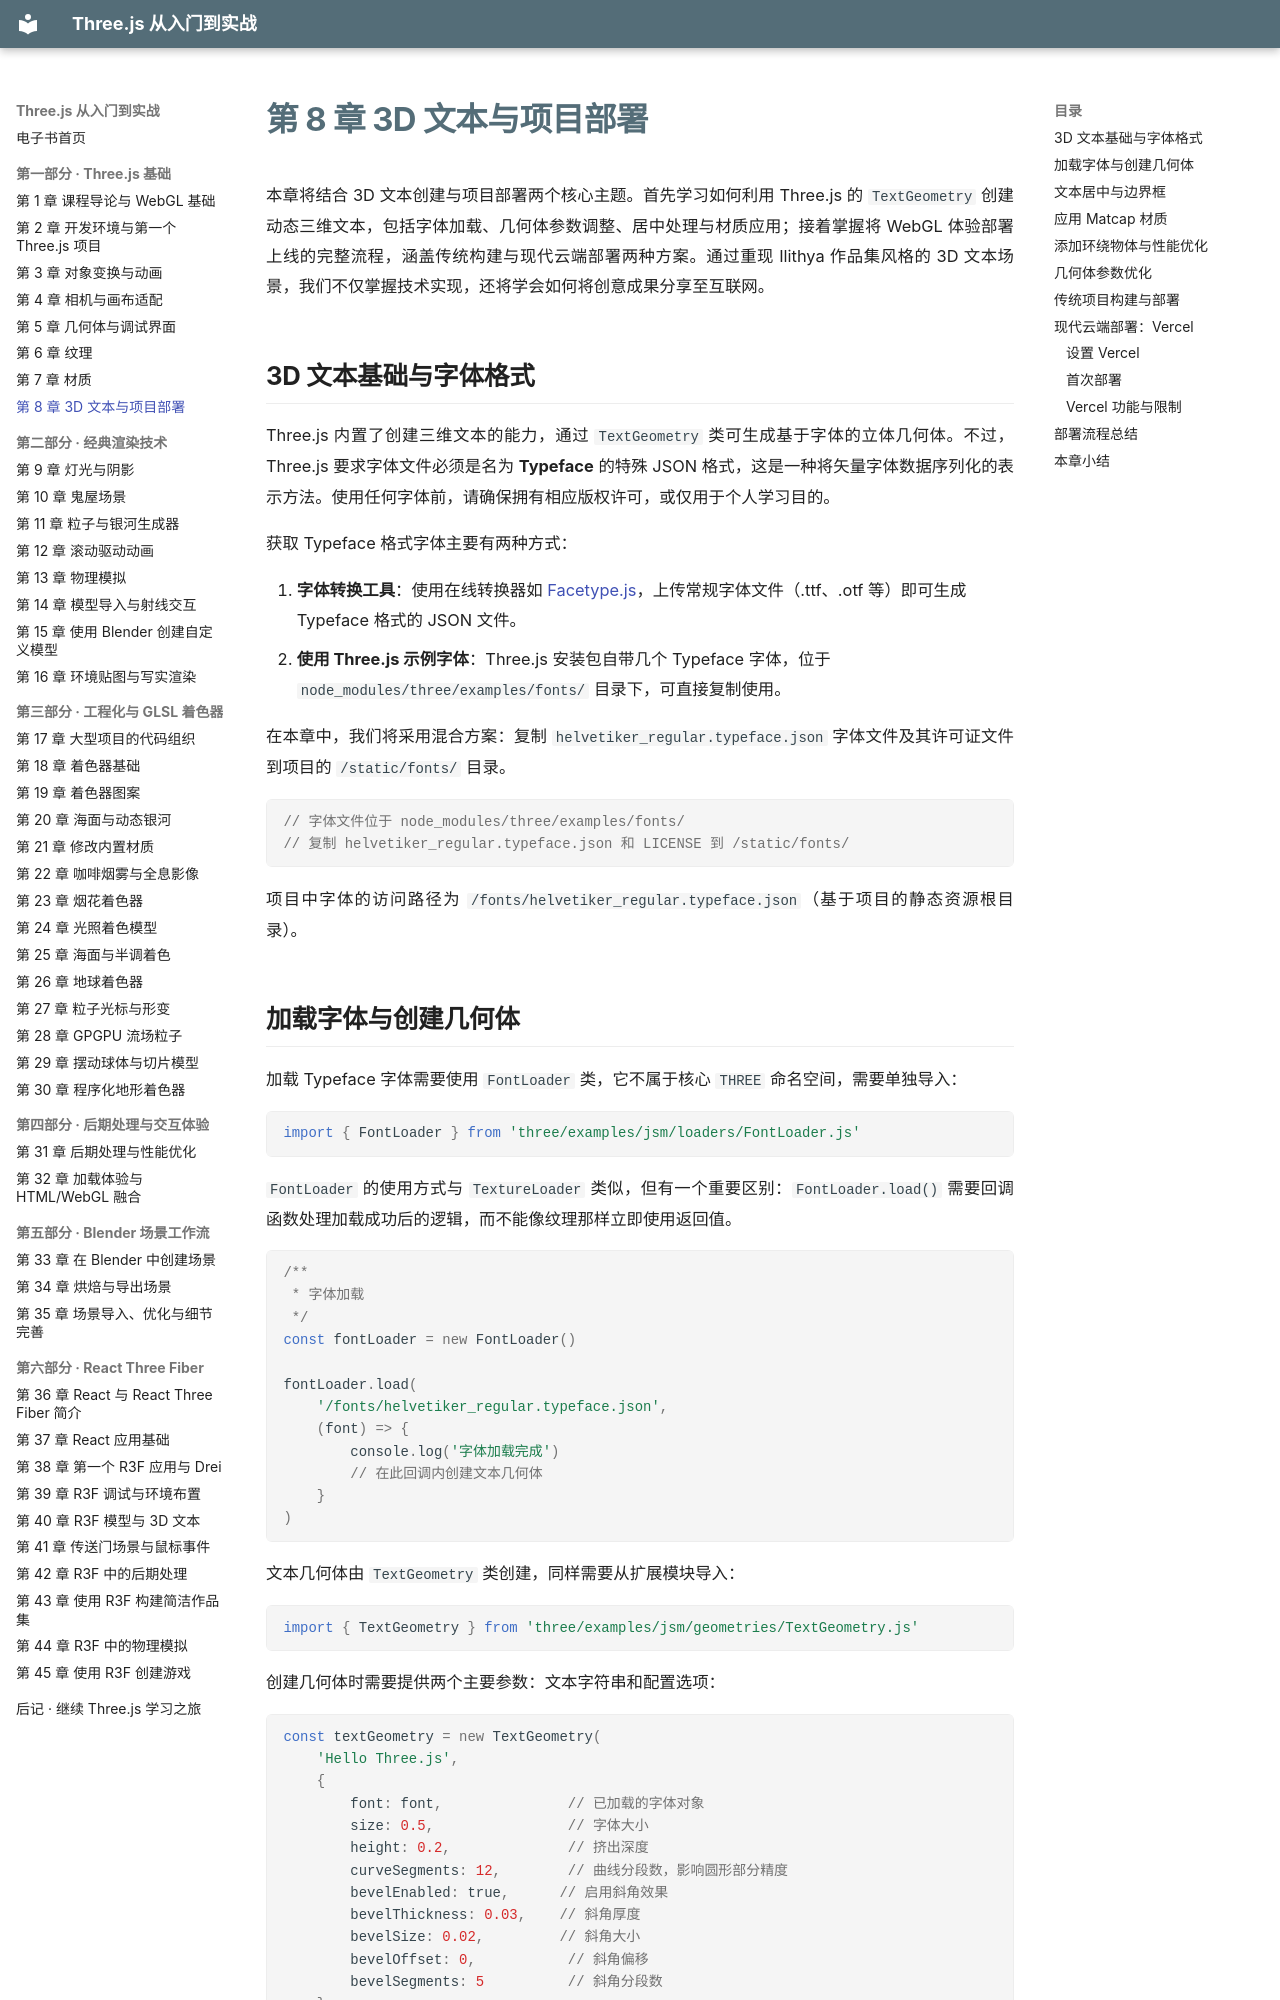

repository: zhaojiew10/threejs-journey-ebook · page: chapters/ch08/index.html · generator: mkdocs

---
title: "第 8 章 3D 文本与项目部署"
---

# 第 8 章 3D 文本与项目部署

本章将结合 3D 文本创建与项目部署两个核心主题。首先学习如何利用 Three.js 的 `TextGeometry` 创建动态三维文本，包括字体加载、几何体参数调整、居中处理与材质应用；接着掌握将 WebGL 体验部署上线的完整流程，涵盖传统构建与现代云端部署两种方案。通过重现 Ilithya 作品集风格的 3D 文本场景，我们不仅掌握技术实现，还将学会如何将创意成果分享至互联网。

## 3D 文本基础与字体格式

Three.js 内置了创建三维文本的能力，通过 `TextGeometry` 类可生成基于字体的立体几何体。不过，Three.js 要求字体文件必须是名为 **Typeface** 的特殊 JSON 格式，这是一种将矢量字体数据序列化的表示方法。使用任何字体前，请确保拥有相应版权许可，或仅用于个人学习目的。

获取 Typeface 格式字体主要有两种方式：

1. **字体转换工具**：使用在线转换器如 [Facetype.js](https://gero3.github.io/facetype.js/)，上传常规字体文件（.ttf、.otf 等）即可生成 Typeface 格式的 JSON 文件。
2. **使用 Three.js 示例字体**：Three.js 安装包自带几个 Typeface 字体，位于 `node_modules/three/examples/fonts/` 目录下，可直接复制使用。

在本章中，我们将采用混合方案：复制 `helvetiker_regular.typeface.json` 字体文件及其许可证文件到项目的 `/static/fonts/` 目录。

```javascript
// 字体文件位于 node_modules/three/examples/fonts/
// 复制 helvetiker_regular.typeface.json 和 LICENSE 到 /static/fonts/
```

项目中字体的访问路径为 `/fonts/helvetiker_regular.typeface.json`（基于项目的静态资源根目录）。
